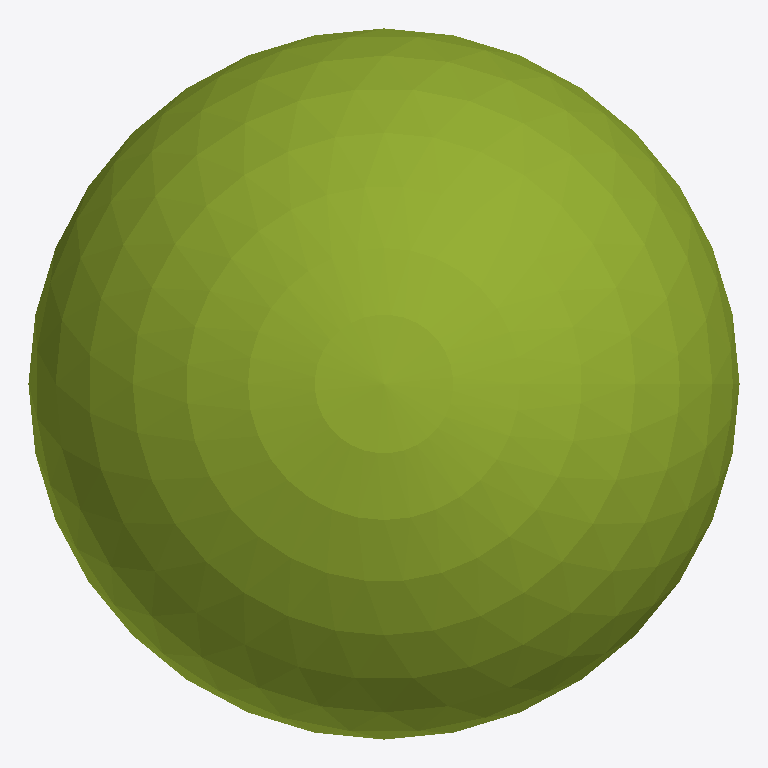
Plan cut of the same IFC building model at storey 'Level 0' (level 0.00 m, cut at 1.40 m), seen from above with north up, elements coloured by IFC class: 1 member (olive). No cut surface shows.
Extent 0.200 m × 0.200 m × 0.200 m (x, y, z). Storeys (1): Level 0 at 0.00 m. Elements (1): 1 IfcMember.

HEADER;
FILE_DESCRIPTION(('synthetic: an IfcSphere r 100 at the origin, an IfcRightCircularCylinder r 100 h 1000 at x 500, an IfcRightCircularCone r 100 h 300 at x 1000'),'2;1');
FILE_NAME('csg_round','2026-01-01T00:00:00',(''),(''),'hand-written','bimble golden','');
FILE_SCHEMA(('IFC4'));
ENDSEC;
DATA;
#7=IFCPROJECT('2T2cCsgRound0000000001',$,'csg_round project',$,$,$,$,(#6),#3);
#14=IFCBUILDINGSTOREY('2T2cCsgRound0000000004',$,'Level 0',$,$,#8,$,$,.ELEMENT.,0.0);
#37=IFCMEMBER('2T2cCsgRound0000000010',$,'csg_round',$,$,#8,#33,$,$);
ENDSEC;
